Dataset: Mid224 (GitHub, khuonglaptri3/TickNets). Classes: bird, cat, dog, frog, horse.

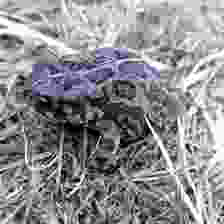
Label: frog

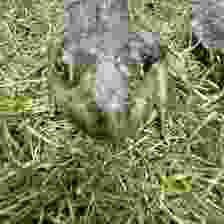
Label: frog

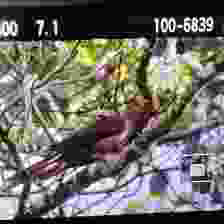
Label: bird

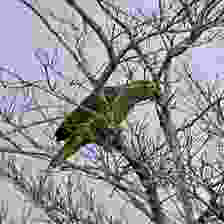
Label: bird

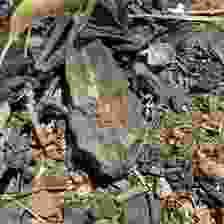
Label: frog

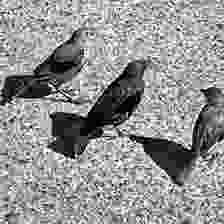
Label: bird
